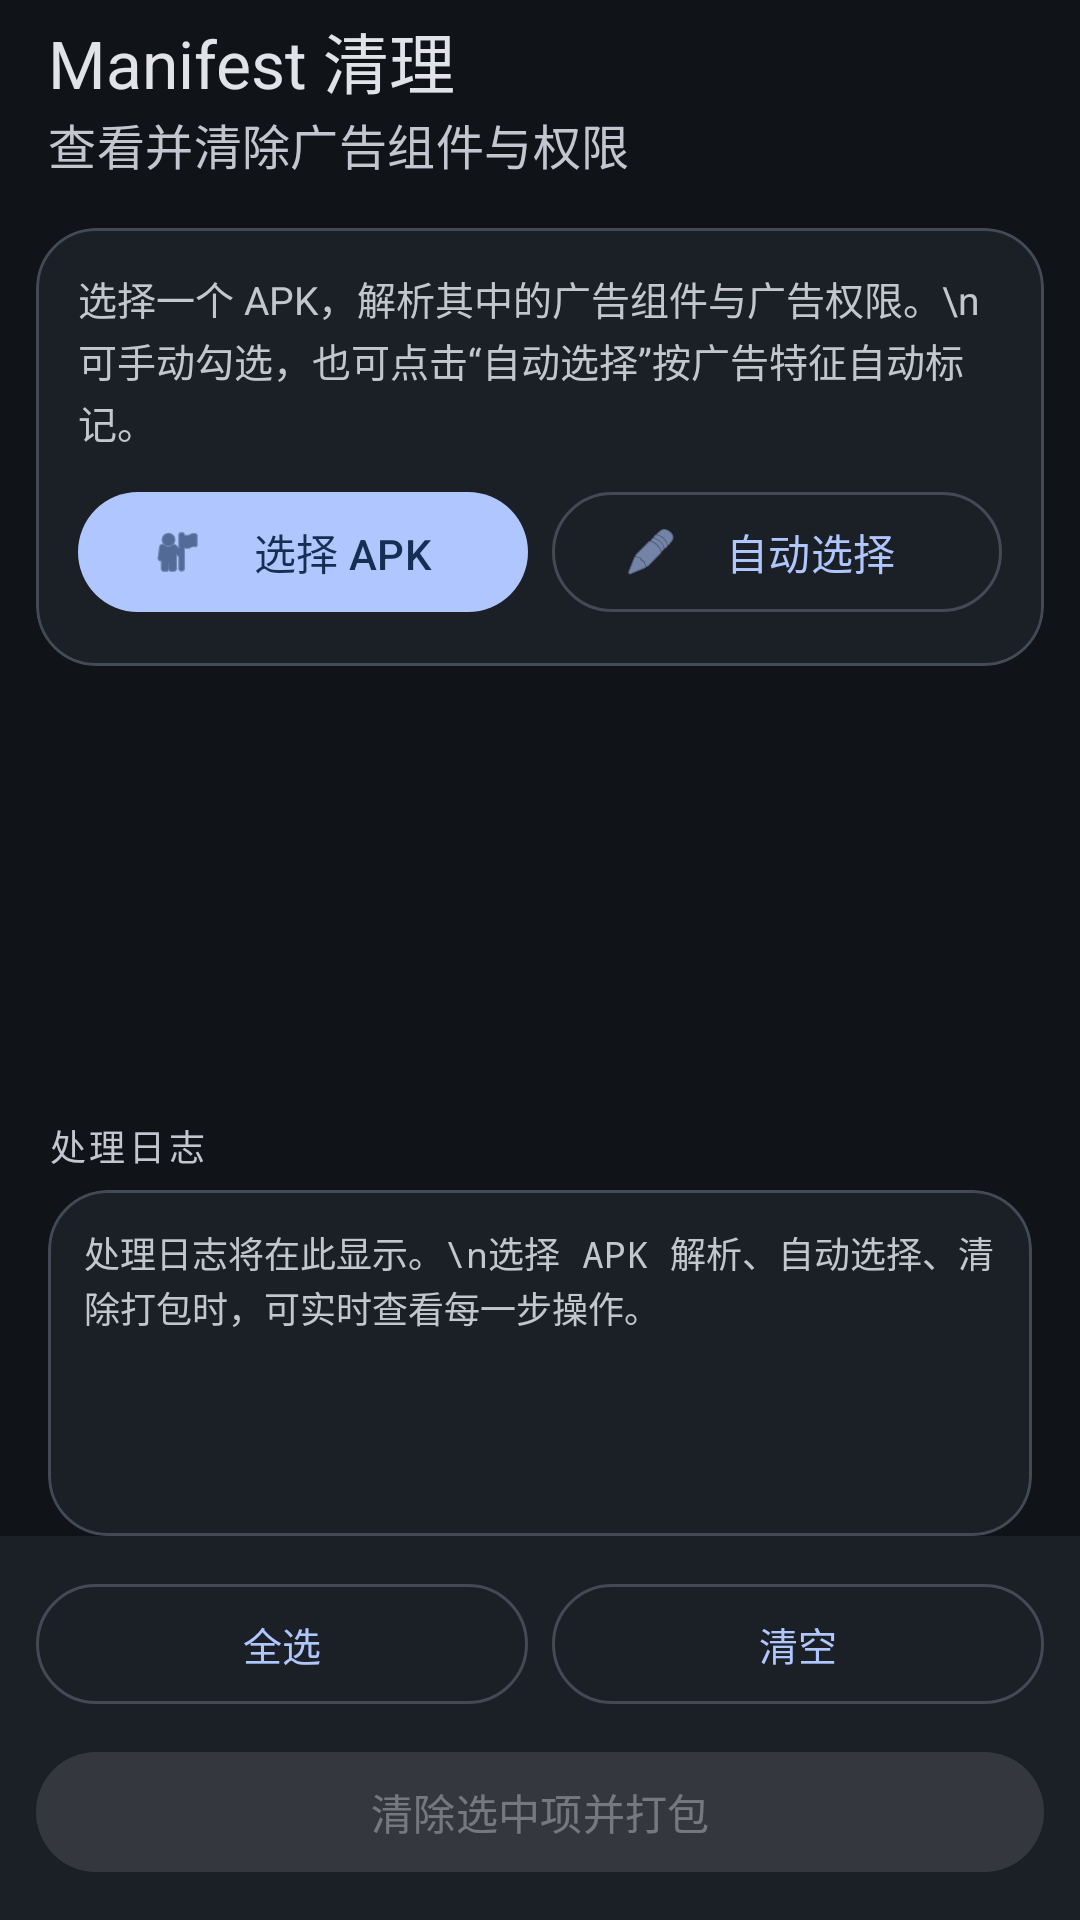

Write the Android layout XML for this screen, with the resource values it uses.
<!-- AndroidManifest.xml: activity theme Theme.ApkEditor -->
<!-- res/layout/activity_manifest_cleaner.xml -->
<?xml version="1.0" encoding="utf-8"?>
<LinearLayout xmlns:android="http://schemas.android.com/apk/res/android"
    xmlns:app="http://schemas.android.com/apk/res-auto"
    android:layout_width="match_parent"
    android:layout_height="match_parent"
    android:orientation="vertical"
    android:background="@color/bg_page">

    <com.google.android.material.appbar.AppBarLayout
        android:layout_width="match_parent"
        android:layout_height="wrap_content">

        <androidx.appcompat.widget.Toolbar
            android:id="@+id/toolbar"
            android:layout_width="match_parent"
            android:layout_height="?attr/actionBarSize"
            android:background="@color/bg_page"
            app:title="Manifest 清理"
            app:titleTextColor="@color/text_primary"
            app:subtitle="查看并清除广告组件与权限"
            app:subtitleTextColor="@color/text_secondary" />
    </com.google.android.material.appbar.AppBarLayout>

                   
    <com.google.android.material.card.MaterialCardView
        android:layout_width="match_parent"
        android:layout_height="wrap_content"
        android:layout_margin="12dp"
        app:cardCornerRadius="20dp"
        app:cardElevation="0dp"
        app:cardBackgroundColor="@color/bg_card"
            app:strokeColor="@color/card_border"
            app:strokeWidth="1dp">

        <LinearLayout
            android:layout_width="match_parent"
            android:layout_height="wrap_content"
            android:orientation="vertical"
            android:padding="14dp">

            <TextView
                android:id="@+id/tvStatus"
                android:layout_width="match_parent"
                android:layout_height="wrap_content"
                android:text="选择一个 APK，解析其中的广告组件与广告权限。\n可手动勾选，也可点击“自动选择”按广告特征自动标记。"
                android:textSize="13sp"
                android:textColor="@color/text_secondary"
                android:lineSpacingExtra="2dp" />

            <LinearLayout
                android:layout_width="match_parent"
                android:layout_height="wrap_content"
                android:layout_marginTop="10dp"
                android:orientation="horizontal">

                <com.google.android.material.button.MaterialButton
                    android:id="@+id/btnPickApk"
                    android:layout_width="0dp"
                    android:layout_height="wrap_content"
                    android:layout_weight="1"
                    android:layout_marginEnd="4dp"
                    android:text="选择 APK"
                    app:icon="@android:drawable/ic_menu_myplaces"
                    app:iconSize="18dp" />

                <com.google.android.material.button.MaterialButton
                    android:id="@+id/btnAutoSelect"
                    style="@style/Widget.Material3.Button.OutlinedButton"
                    android:layout_width="0dp"
                    android:layout_height="wrap_content"
                    android:layout_weight="1"
                    android:layout_marginStart="4dp"
                    android:text="自动选择"
                    app:icon="@android:drawable/ic_menu_edit"
                    app:iconSize="18dp" />
            </LinearLayout>
        </LinearLayout>
    </com.google.android.material.card.MaterialCardView>

                 
    <androidx.recyclerview.widget.RecyclerView
        android:id="@+id/rvManifest"
        android:layout_width="match_parent"
        android:layout_height="0dp"
        android:layout_weight="1"
        android:paddingStart="12dp"
        android:paddingEnd="12dp"
        android:clipToPadding="false" />

                 
    <LinearLayout
        android:id="@+id/llLogPanel"
        android:layout_width="match_parent"
        android:layout_height="0dp"
        android:layout_weight="1"
        android:orientation="vertical"
        android:paddingStart="16dp"
        android:paddingEnd="16dp">

        <TextView
            android:id="@+id/tvLogHeader"
            android:layout_width="wrap_content"
            android:layout_height="wrap_content"
            android:layout_marginBottom="6dp"
            android:text="处理日志"
            android:textColor="@color/text_secondary"
            android:textSize="12sp"
            android:letterSpacing="0.1" />

        <com.google.android.material.card.MaterialCardView
            android:layout_width="match_parent"
            android:layout_height="0dp"
            android:layout_weight="1"
            app:cardCornerRadius="20dp"
            app:cardBackgroundColor="@color/bg_card"
            app:cardElevation="0dp"
            app:strokeColor="@color/card_border"
            app:strokeWidth="1dp">

            <ScrollView
                android:id="@+id/scrollView"
                android:layout_width="match_parent"
                android:layout_height="match_parent"
                android:fillViewport="true">

                <TextView
                    android:id="@+id/logView"
                    android:layout_width="match_parent"
                    android:layout_height="wrap_content"
                    android:padding="12dp"
                    android:fontFamily="monospace"
                    android:lineSpacingExtra="1dp"
                    android:textSize="12sp"
                    android:textColor="@color/text_secondary"
                    android:textIsSelectable="true"
                    android:text="处理日志将在此显示。\n选择 APK 解析、自动选择、清除打包时，可实时查看每一步操作。" />
            </ScrollView>
        </com.google.android.material.card.MaterialCardView>
    </LinearLayout>

                  
    <LinearLayout
        android:layout_width="match_parent"
        android:layout_height="wrap_content"
        android:orientation="vertical"
        android:padding="12dp"
        android:background="@color/bg_card">

        <LinearLayout
            android:layout_width="match_parent"
            android:layout_height="wrap_content"
            android:orientation="horizontal">

            <com.google.android.material.button.MaterialButton
                android:id="@+id/btnSelectAll"
                style="@style/Widget.Material3.Button.OutlinedButton"
                android:layout_width="0dp"
                android:layout_height="wrap_content"
                android:layout_weight="1"
                android:layout_marginEnd="4dp"
                android:text="全选"
                android:textSize="13sp" />

            <com.google.android.material.button.MaterialButton
                android:id="@+id/btnClearAll"
                style="@style/Widget.Material3.Button.OutlinedButton"
                android:layout_width="0dp"
                android:layout_height="wrap_content"
                android:layout_weight="1"
                android:layout_marginStart="4dp"
                android:text="清空"
                android:textSize="13sp" />
        </LinearLayout>

        <com.google.android.material.button.MaterialButton
            android:id="@+id/btnApply"
            android:layout_width="match_parent"
            android:layout_height="wrap_content"
            android:layout_marginTop="8dp"
            android:text="清除选中项并打包"
            android:enabled="false" />
    </LinearLayout>

</LinearLayout>
<!-- resources referenced by this layout -->
<resources>
  <color name="bg_card">#1B1F26</color>
  <color name="bg_page">#101318</color>
  <color name="card_border">#444A55</color>
  <color name="text_primary">#E2E2E9</color>
  <color name="text_secondary">#C4C6CF</color>
  <style name="Theme.ApkEditor" parent="Theme.Material3.Dark.NoActionBar">
          <item name="colorPrimary">@color/primary</item>
          <item name="colorOnPrimary">@color/text_on_primary</item>
          <item name="colorPrimaryContainer">@color/primary_container</item>
          <item name="colorOnPrimaryContainer">@color/on_primary_container</item>
          <item name="colorSecondary">@color/accent</item>
          <item name="colorOnSecondary">@color/bg_page</item>
          <item name="colorSecondaryContainer">@color/secondary_container</item>
          <item name="colorOnSecondaryContainer">@color/on_secondary_container</item>
          <item name="colorSurface">@color/bg_card</item>
          <item name="colorOnSurface">@color/text_primary</item>
          <item name="colorSurfaceVariant">@color/bg_card_light</item>
          <item name="colorOnSurfaceVariant">@color/text_secondary</item>
          <item name="colorOutline">@color/card_border</item>
          <item name="colorError">@color/danger</item>
          <item name="colorOnError">@color/danger_container</item>
          <item name="android:colorBackground">@color/bg_page</item>
          <item name="android:windowBackground">@color/bg_page</item>
          <item name="android:statusBarColor">@color/bg_page</item>
          <item name="android:navigationBarColor">@color/bg_page</item>
          <item name="android:colorAccent">@color/primary</item>
          <item name="android:textColorPrimary">@color/text_primary</item>
          <item name="android:textColorSecondary">@color/text_secondary</item>
          <item name="colorControlNormal">@color/text_secondary</item>
          <item name="android:windowLightStatusBar">false</item>
          <item name="android:windowLightNavigationBar">false</item>
          <item name="android:windowNoTitle">true</item>
          <item name="materialAlertDialogTheme">@style/ThemeOverlay.Material3.MaterialAlertDialog</item>
      </style>
  <color name="primary">#AFC6FF</color>
  <color name="text_on_primary">#162E52</color>
  <color name="primary_container">#284164</color>
  <color name="on_primary_container">#D9E2FF</color>
  <color name="accent">#B9C7DC</color>
  <color name="secondary_container">#3F4858</color>
  <color name="on_secondary_container">#D8E2F0</color>
  <color name="bg_card_light">#232830</color>
  <color name="danger">#FFB4AB</color>
  <color name="danger_container">#93000A</color>
</resources>
